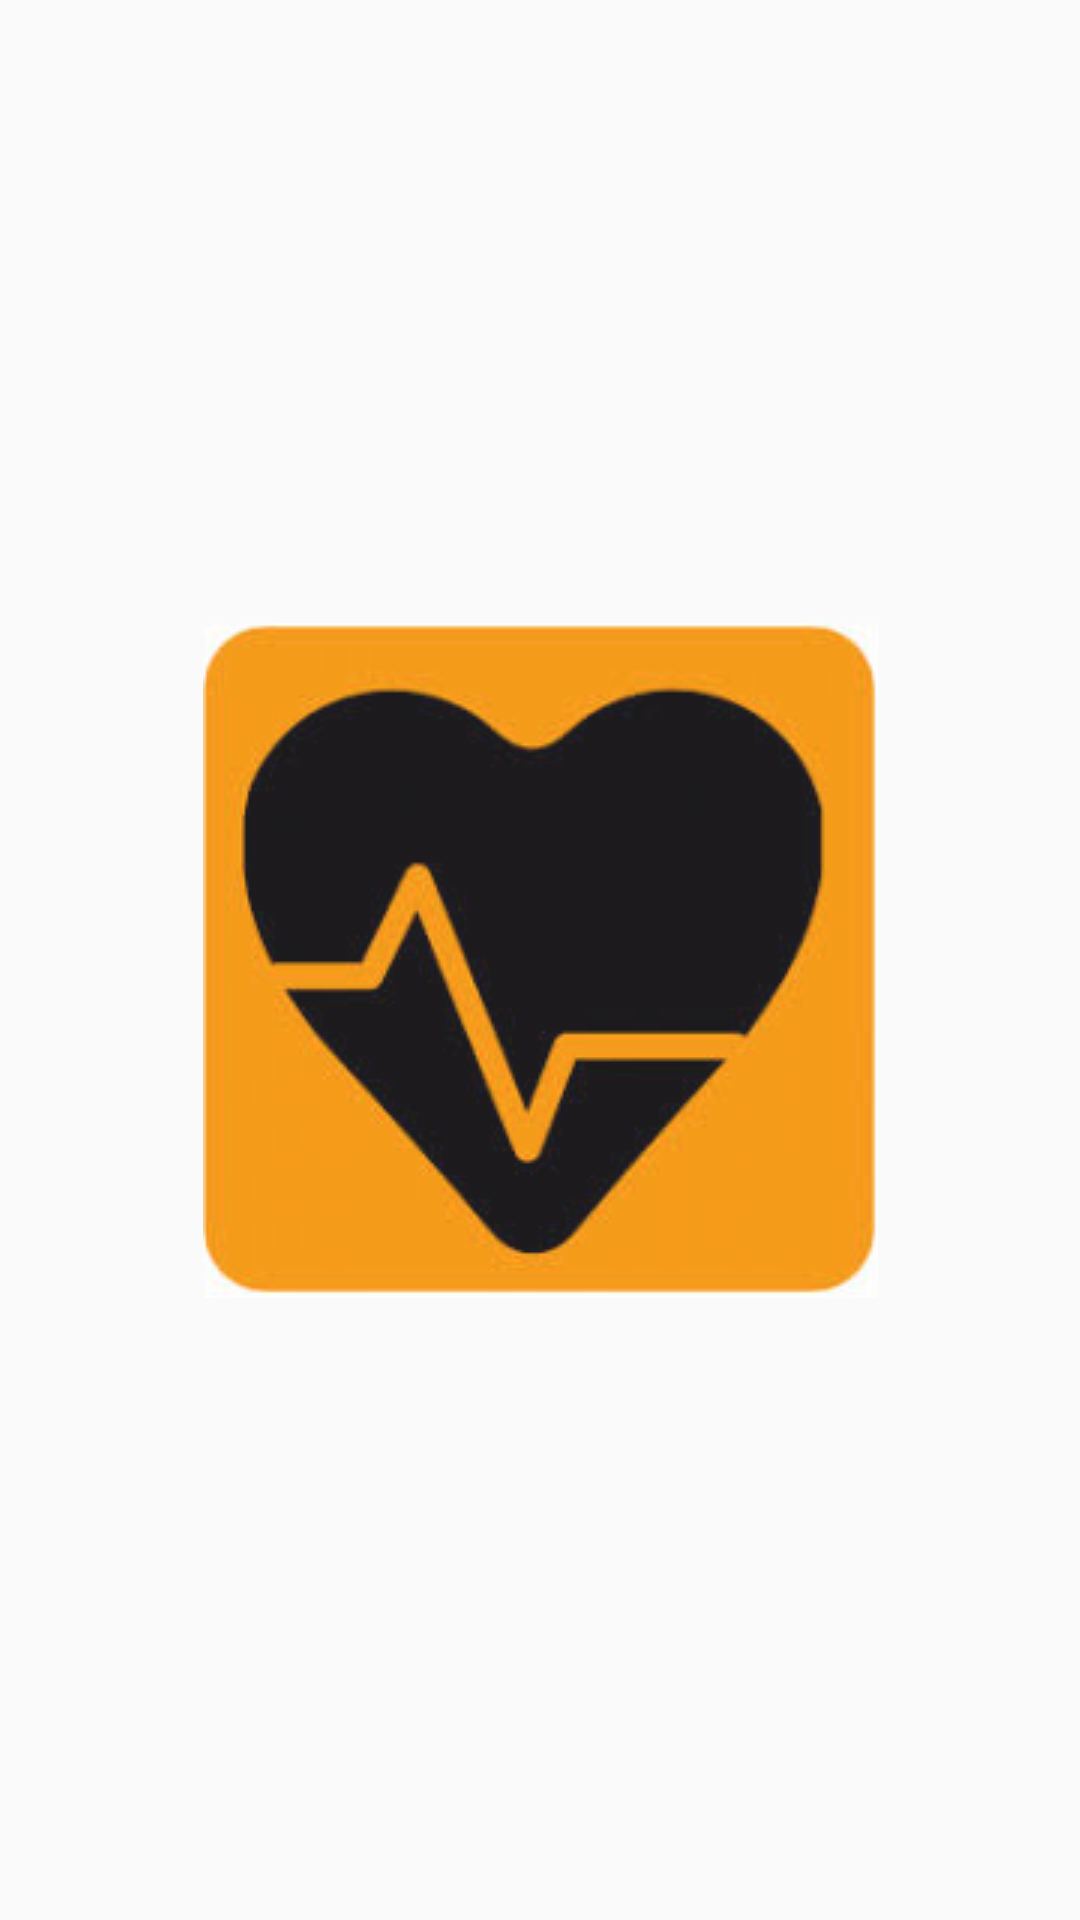

Here is an Android app screen rendered from its layout file. Give the layout XML and the strings, colors and styles it references.
<!-- AndroidManifest.xml: application theme AppTheme -->
<!-- res/layout/activity_user_loggedin.xml -->
<?xml version="1.0" encoding="utf-8"?>
<LinearLayout xmlns:android="http://schemas.android.com/apk/res/android"
    android:layout_width="match_parent" android:layout_height="match_parent">

    <ImageView
        android:layout_width="match_parent"
        android:layout_height="match_parent"
        android:layout_gravity="center_horizontal"
        android:alpha=".9"
        android:scaleType="centerInside"
        android:src="@drawable/lego" />


</LinearLayout>
<!-- resources referenced by this layout -->
<resources>
  <!-- drawable lego: png bitmap (drawable-v24, 32957 bytes) -->
  <style name="AppTheme" parent="Theme.AppCompat.Light.DarkActionBar">
          <item name="colorPrimary">@color/colorPrimary</item>
          <item name="colorPrimaryDark">@color/colorPrimaryDark</item>
          <item name="colorAccent">@color/colorAccent</item>
          <item name="android:textColor">@color/colorText</item>
          <item name="android:textColorHint">@color/colorText</item>
          <item name="colorControlNormal">@color/colorText</item>
          <item name="colorControlActivated">@color/colorText</item>
          <item name="android:typeface">serif</item>
      </style>
  <color name="colorPrimary">#51d8c7</color>
  <color name="colorPrimaryDark">#51d8c7</color>
  <color name="colorAccent">#FFFFFF</color>
  <color name="colorText">#000000</color>
</resources>
